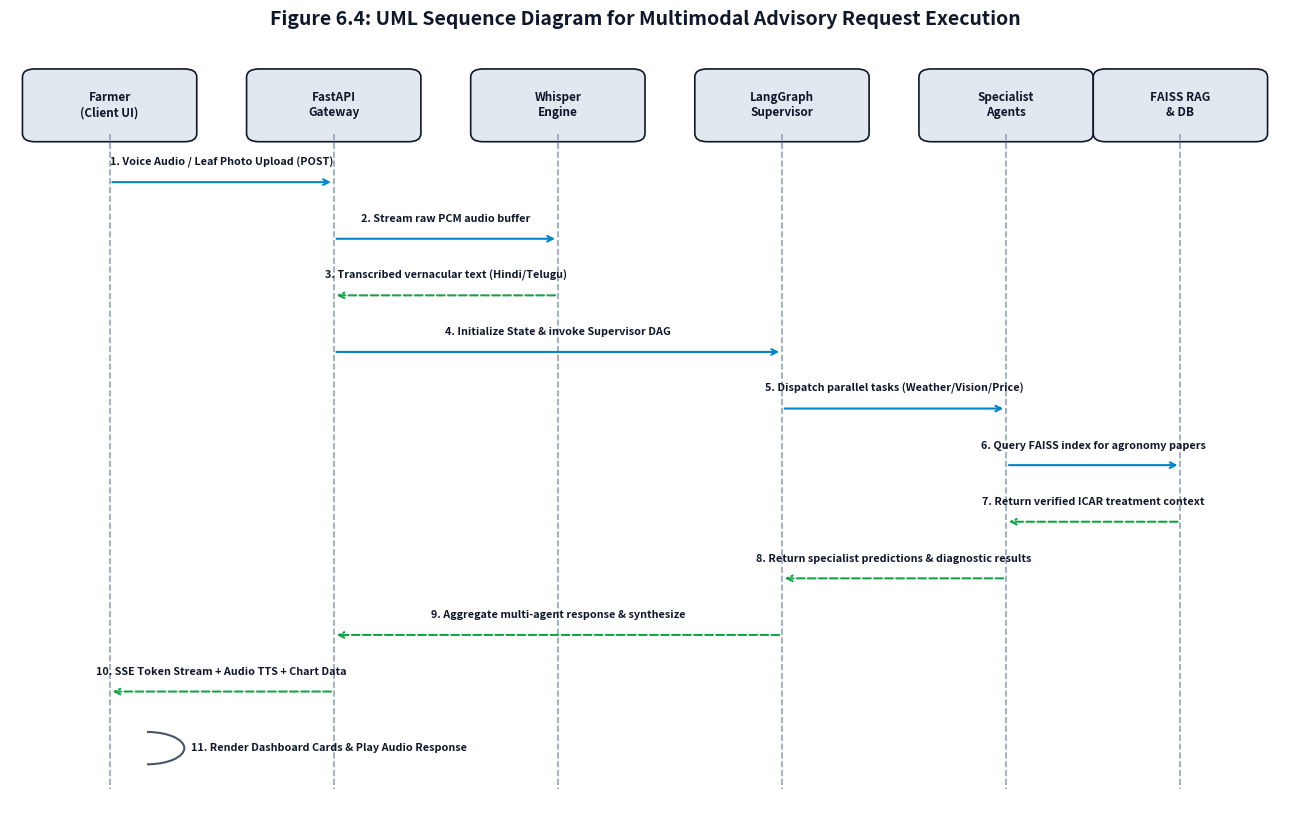

This chart was generated by the following Python code:
import os
import matplotlib.pyplot as plt
import matplotlib.patches as mpatches

def generate_sequence_diagram():
    fig, ax = plt.subplots(figsize=(13, 8.5), dpi=300)
    fig.patch.set_facecolor('#ffffff')
    ax.set_facecolor('#ffffff')

    plt.title("Figure 6.4: UML Sequence Diagram for Multimodal Advisory Request Execution",
              fontsize=14, color='#0f172a', weight='bold', pad=20)

    lifelines = [
        ("Farmer\n(Client UI)", 0.08),
        ("FastAPI\nGateway", 0.26),
        ("Whisper\nEngine", 0.44),
        ("LangGraph\nSupervisor", 0.62),
        ("Specialist\nAgents", 0.80),
        ("FAISS RAG\n& DB", 0.94)
    ]

    # Draw lifelines
    for name, x in lifelines:
        box = mpatches.FancyBboxPatch((x - 0.06, 0.86), 0.12, 0.07, boxstyle="round,pad=0.01",
                                      facecolor='#e2e8f0', edgecolor='#0f172a', linewidth=1.2)
        ax.add_patch(box)
        ax.text(x, 0.895, name, ha='center', va='center', color='#0f172a', fontsize=8.5, weight='bold')
        ax.plot([x, x], [0.86, 0.05], color='#94a3b8', linestyle='--', lw=1.2)

    messages = [
        (0.08, 0.26, 0.80, "1. Voice Audio / Leaf Photo Upload (POST)", "#0284c7"),
        (0.26, 0.44, 0.73, "2. Stream raw PCM audio buffer", "#0284c7"),
        (0.44, 0.26, 0.66, "3. Transcribed vernacular text (Hindi/Telugu)", "#16a34a"),
        (0.26, 0.62, 0.59, "4. Initialize State & invoke Supervisor DAG", "#0284c7"),
        (0.62, 0.80, 0.52, "5. Dispatch parallel tasks (Weather/Vision/Price)", "#0284c7"),
        (0.80, 0.94, 0.45, "6. Query FAISS index for agronomy papers", "#0284c7"),
        (0.94, 0.80, 0.38, "7. Return verified ICAR treatment context", "#16a34a"),
        (0.80, 0.62, 0.31, "8. Return specialist predictions & diagnostic results", "#16a34a"),
        (0.62, 0.26, 0.24, "9. Aggregate multi-agent response & synthesize", "#16a34a"),
        (0.26, 0.08, 0.17, "10. SSE Token Stream + Audio TTS + Chart Data", "#16a34a"),
        (0.08, 0.08, 0.10, "11. Render Dashboard Cards & Play Audio Response", "#475569")
    ]

    for x1, x2, y, text, col in messages:
        if x1 != x2:
            linestyle = '-' if col == "#0284c7" else '--'
            ax.annotate("", xy=(x2, y), xytext=(x1, y),
                        arrowprops=dict(facecolor=col, edgecolor=col, arrowstyle="->", lw=1.5, linestyle=linestyle))
            mid_x = (x1 + x2) / 2
            ax.text(mid_x, y + 0.018, text, ha='center', va='bottom', color='#0f172a', fontsize=7.8, weight='bold')
        else:
            # Self-call
            arc = mpatches.Arc((x1 + 0.03, y), 0.06, 0.04, angle=0, theta1=270, theta2=90, color=col, lw=1.5)
            ax.add_patch(arc)
            ax.text(x1 + 0.065, y, text, ha='left', va='center', color='#0f172a', fontsize=7.8, weight='bold')

    ax.set_xlim(0, 1.02)
    ax.set_ylim(0, 0.96)
    plt.axis('off')
    plt.tight_layout()

    out_file = os.path.join(os.getcwd(), "figure_6_4_uml_sequence_diagram.png")
    plt.savefig(out_file, dpi=300, facecolor=fig.get_facecolor(), edgecolor='none', bbox_inches='tight')
    plt.close()
    print(f"Generated {out_file}")

if __name__ == '__main__':
    generate_sequence_diagram()
